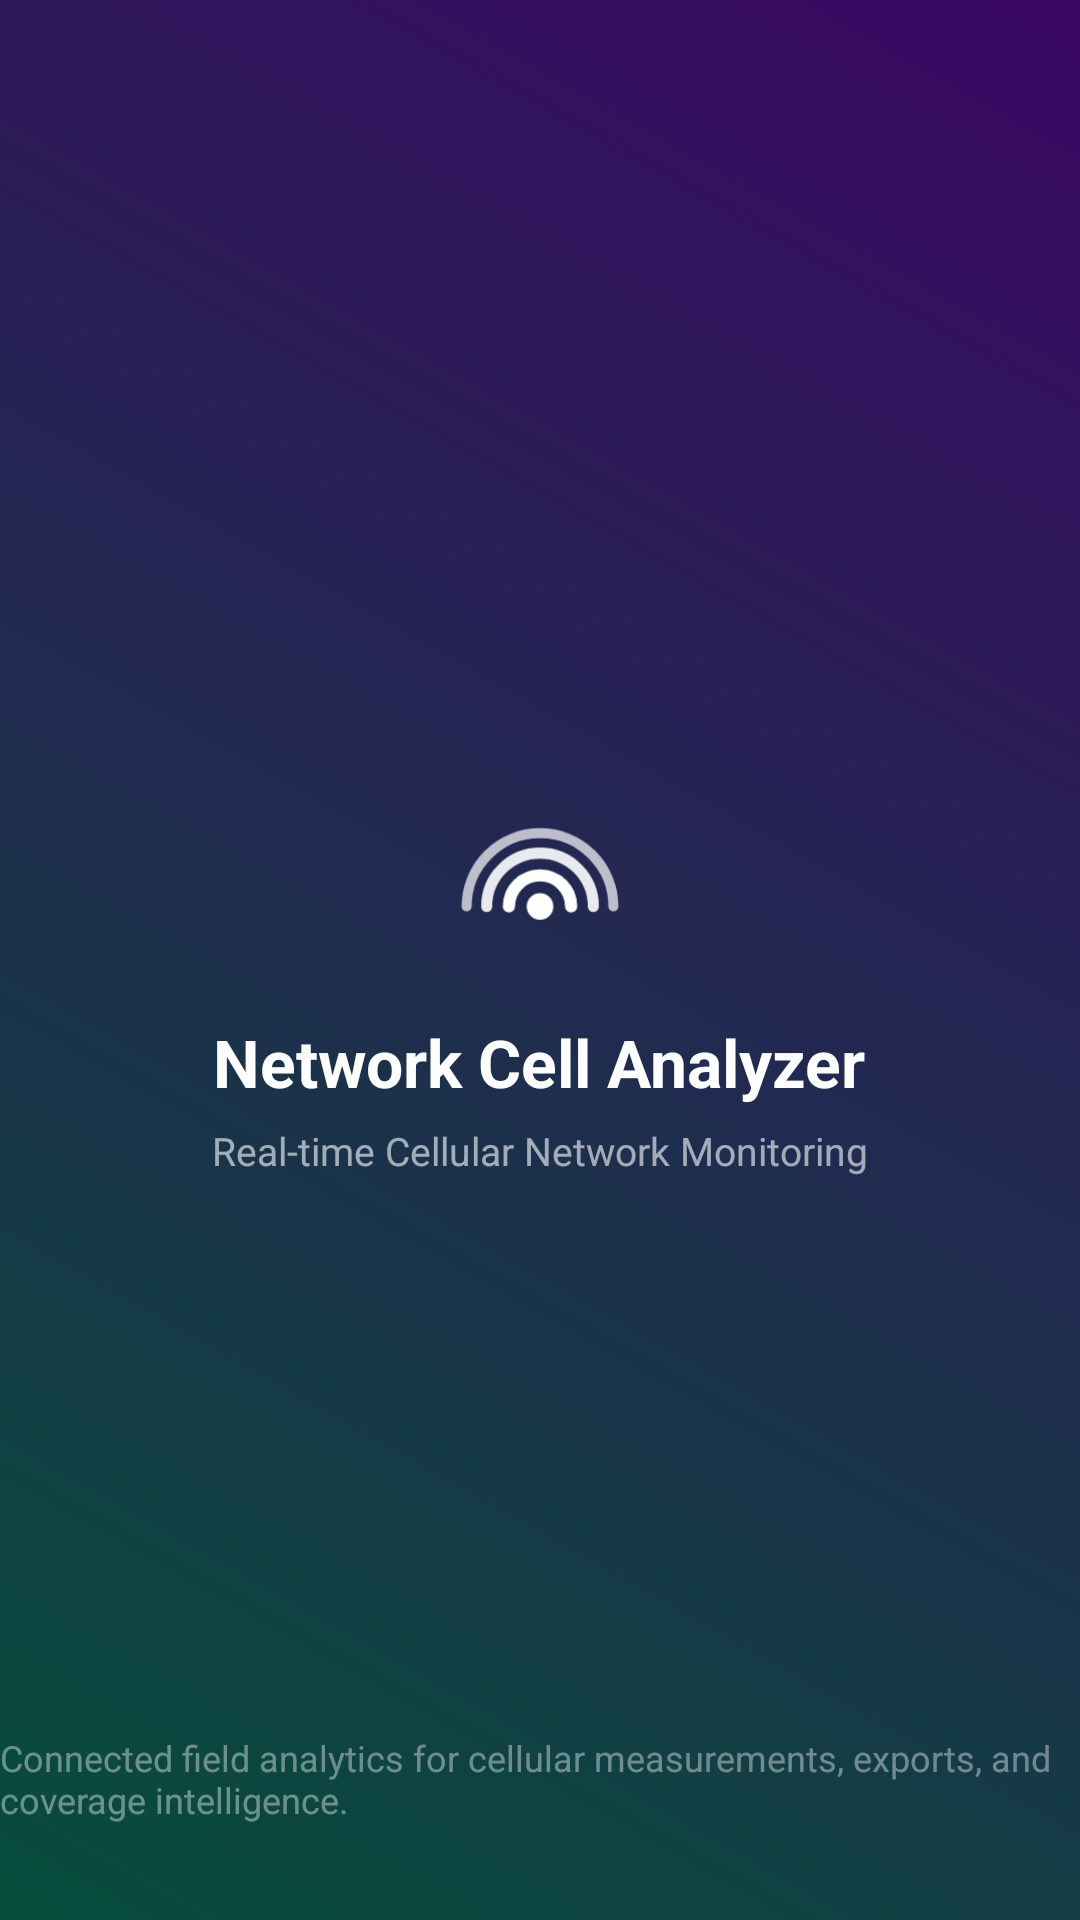

Write the Android layout XML for this screen, with the resource values it uses.
<!-- AndroidManifest.xml: activity theme Theme.NetworkCellAnalyzer.Splash -->
<!-- res/layout/activity_splash.xml -->
<?xml version="1.0" encoding="utf-8"?>
<FrameLayout xmlns:android="http://schemas.android.com/apk/res/android"
    android:layout_width="match_parent"
    android:layout_height="match_parent"
    android:background="@drawable/splash_background">

    <LinearLayout
        android:layout_width="match_parent"
        android:layout_height="wrap_content"
        android:layout_gravity="center"
        android:gravity="center"
        android:orientation="vertical"
        android:paddingStart="32dp"
        android:paddingEnd="32dp">

        <ImageView
            android:layout_width="80dp"
            android:layout_height="80dp"
            android:src="@drawable/ic_launcher_foreground" />

        <TextView
            android:layout_width="wrap_content"
            android:layout_height="wrap_content"
            android:layout_marginTop="12dp"
            android:text="@string/app_name"
            android:textColor="@android:color/white"
            android:textSize="22sp"
            android:textStyle="bold" />

        <TextView
            android:layout_width="wrap_content"
            android:layout_height="wrap_content"
            android:layout_marginTop="6dp"
            android:text="@string/app_tagline"
            android:textColor="@color/textWhite60"
            android:textSize="13sp" />
    </LinearLayout>

    <TextView
        android:layout_width="wrap_content"
        android:layout_height="wrap_content"
        android:layout_gravity="bottom|center_horizontal"
        android:layout_marginBottom="32dp"
        android:alpha="0.4"
        android:text="@string/splash_caption"
        android:textColor="@android:color/white"
        android:textSize="12sp" />
</FrameLayout>
<!-- resources referenced by this layout -->
<resources>
  <color name="textWhite60">#99FFFFFF</color>
  <!-- drawable ic_launcher_foreground (drawable) -->
  <?xml version="1.0" encoding="utf-8"?>
  <vector xmlns:android="http://schemas.android.com/apk/res/android"
      android:width="108dp"
      android:height="108dp"
      android:viewportWidth="108"
      android:viewportHeight="108">
  
      
      <path
          android:pathData="M21,74 A33,33 0 0 1 87,74"
          android:strokeColor="#B3FFFFFF"
          android:strokeWidth="4.5"
          android:strokeLineCap="round" />
  
      
      <path
          android:pathData="M30,74 A24,24 0 0 1 78,74"
          android:strokeColor="#E6FFFFFF"
          android:strokeWidth="5"
          android:strokeLineCap="round" />
  
      
      <path
          android:pathData="M40,74 A14,14 0 0 1 68,74"
          android:strokeColor="#FFFFFF"
          android:strokeWidth="5.5"
          android:strokeLineCap="round" />
  
      
      <path
          android:fillColor="#FFFFFF"
          android:pathData="M54,74 m-6,0 a6,6 0 1,0 12,0 a6,6 0 1,0 -12,0z" />
  </vector>
  <!-- drawable splash_background (drawable) -->
  <shape xmlns:android="http://schemas.android.com/apk/res/android" android:shape="rectangle">
      <gradient
          android:angle="45"
          android:startColor="@color/splashStart"
          android:endColor="@color/splashEnd" />
  </shape>
  <string name="app_name">Network Cell Analyzer</string>
  <string name="app_tagline">Real-time Cellular Network Monitoring</string>
  <string name="splash_caption">Connected field analytics for cellular measurements, exports, and coverage intelligence.</string>
  <style name="Theme.NetworkCellAnalyzer.Splash" parent="Theme.Material3.Light.NoActionBar">
          <item name="android:windowBackground">@drawable/splash_background</item>
          <item name="android:statusBarColor">@color/splashStart</item>
          <item name="android:navigationBarColor">@color/splashEnd</item>
          <item name="android:windowFullscreen">true</item>
      </style>
  <color name="splashStart">#064E3B</color>
  <color name="splashEnd">#3B0764</color>
</resources>
